Dataset: data_split (GitHub, gaiuso33/AI-Powered-Food-Inspection). Classes: fresh, stale.

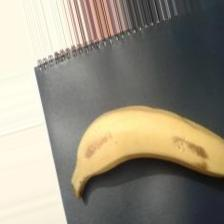
Label: fresh

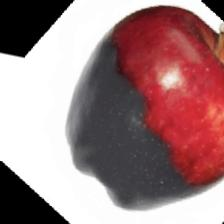
Label: stale

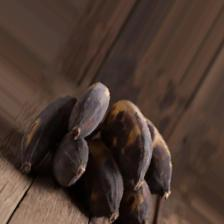
Label: stale

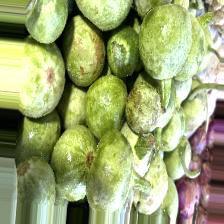
Label: stale

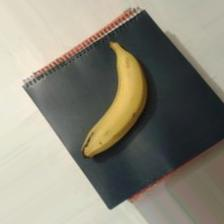
Label: fresh

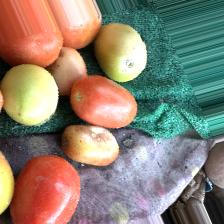
Label: fresh
